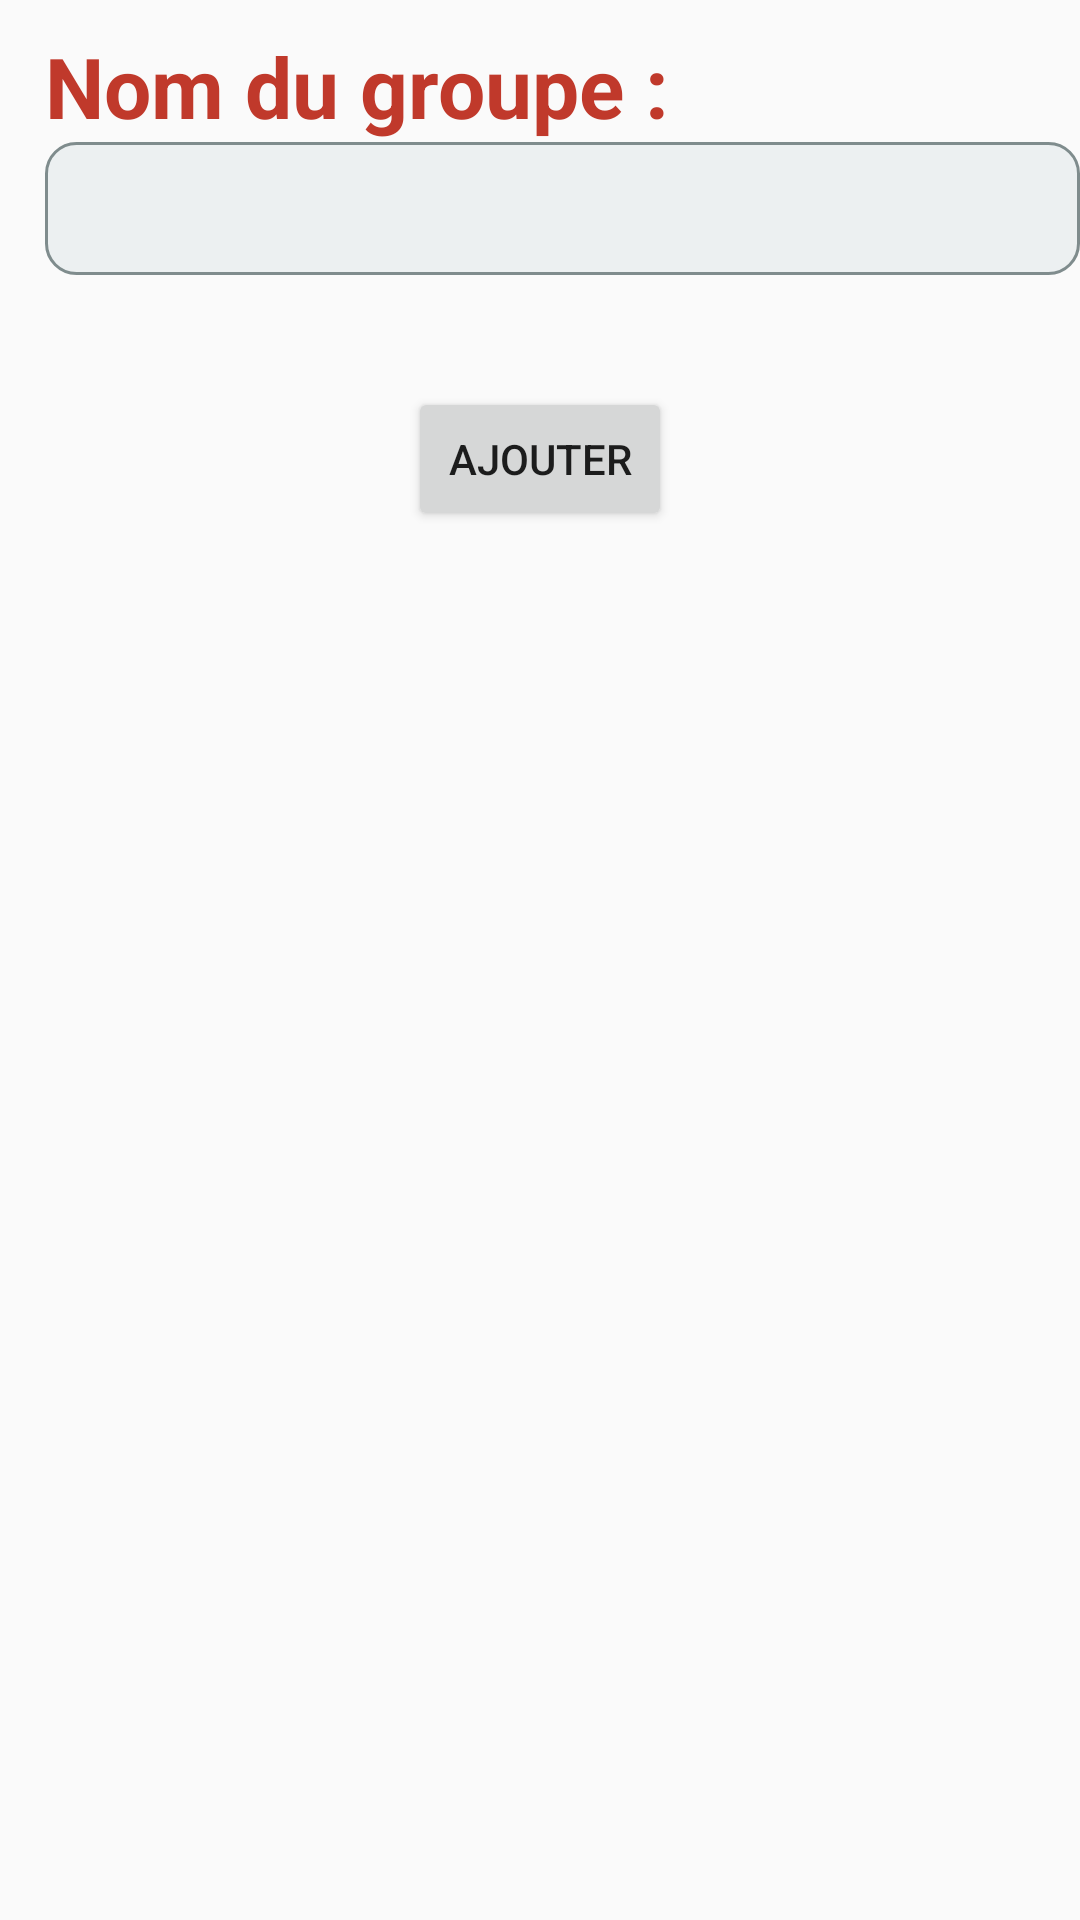

Here is an Android app screen rendered from its layout file. Give the layout XML and the strings, colors and styles it references.
<!-- AndroidManifest.xml: application theme AppTheme -->
<!-- res/layout/ajout_grp_activity.xml -->
<?xml version="1.0" encoding="utf-8"?>

<LinearLayout xmlns:android="http://schemas.android.com/apk/res/android"
    android:id="@+id/main_layout"
    android:orientation="vertical"
    android:layout_width="match_parent"
    android:layout_height="match_parent">

    <RelativeLayout
        android:layout_width="wrap_content"
        android:layout_height="wrap_content"
        android:layout_marginTop="10dp"
        android:layout_marginLeft="15dp">

        <TextView
            android:id="@+id/ajout_text_nom"
            android:layout_width="wrap_content"
            android:layout_height="wrap_content"
            android:text="Nom du groupe :"
            android:textColor="@color/prio_red"
            android:textSize="28dp"
            android:textStyle="bold"/>

        <EditText
            android:id="@+id/ajout_input_nom"
            android:layout_width="match_parent"
            android:layout_height="wrap_content"
            android:layout_below="@id/ajout_text_nom"
            android:background="@drawable/border"
            android:layout_weight=".75" />


        <TextView
            android:layout_width="match_parent"
            android:layout_height="wrap_content"
            android:layout_marginTop="80dp"
            android:id="@+id/dateC" />


    </RelativeLayout>

    <Button
        android:id="@+id/ajout_button"
        android:layout_width="wrap_content"
        android:layout_height="wrap_content"
        android:layout_gravity = "center"
        android:layout_marginTop="20dp"
        android:text="AJOUTER"
        android:layout_below="@+id/ajout_input_echeance"/>



</LinearLayout>
<!-- resources referenced by this layout -->
<resources>
  <color name="prio_red">#c0392b</color>
  <!-- drawable border (drawable) -->
  <?xml version="1.0" encoding="utf-8"?>
  <shape xmlns:android="http://schemas.android.com/apk/res/android"
      android:shape="rectangle">
      <solid android:color="#ecf0f1" />
      <corners android:radius="10dp"/>
      <padding android:left="10dp" android:right="10dp" android:top="10dp" android:bottom="10dp"/>
      <stroke android:width="1dip" android:color="#7f8c8d" />
  </shape>
  <style name="AppTheme" parent="Theme.AppCompat.Light.DarkActionBar">
          
          <item name="colorPrimary">@color/colorPrimary</item>
          <item name="colorPrimaryDark">@color/colorPrimaryDark</item>
          <item name="colorAccent">@color/colorAccent</item>
      </style>
  <color name="colorPrimary">#c0392b</color>
  <color name="colorPrimaryDark">#c0392b</color>
  <color name="colorAccent">#FF4081</color>
</resources>
